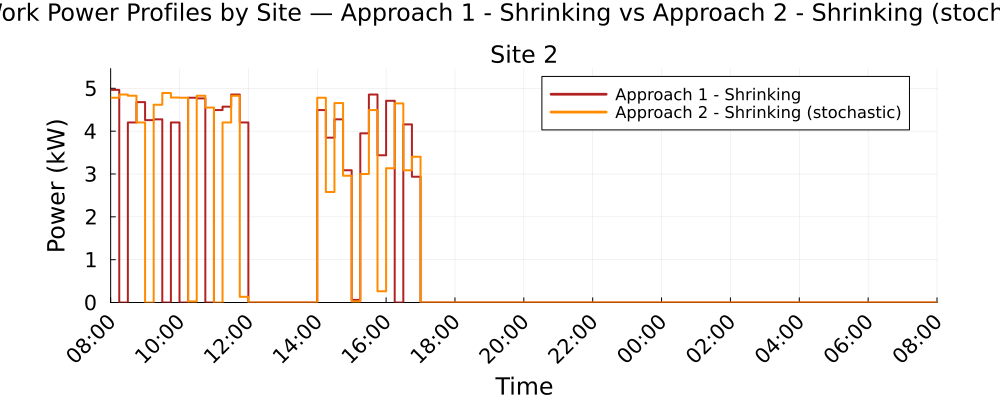

The data file committed next to this chart (first rows):
Time_Period, Clock, Site_2_A1S_kW, Site_2_A2S_kW
1, 08:00, 4.963, 4.781
2, 08:15, 0.0, 4.854
3, 08:30, 4.203, 4.828
4, 08:45, 4.677, 4.203
5, 09:00, 4.258, 0.0
6, 09:15, 4.277, 4.618
7, 09:30, 0.0, 4.891
8, 09:45, 4.203, 4.784
9, 10:00, 0.0, 4.781
10, 10:15, 4.78, 0.0264
11, 10:30, 4.765, 4.828
12, 10:45, 0.0, 4.551
13, 11:00, 4.492, 0.0
14, 11:15, 4.573, 4.203
15, 11:30, 4.854, 4.828
16, 11:45, 4.203, 0.1325
17, 12:00, 0.0, 0.0
18, 12:15, 0.0, 0.0
19, 12:30, 0.0, 0.0
20, 12:45, 0.0, 0.0
21, 13:00, 0.0, 0.0
22, 13:15, 0.0, 0.0
23, 13:30, 0.0, 0.0
24, 13:45, 0.0, 0.0
25, 14:00, 4.492, 4.78
26, 14:15, 3.849, 2.58
27, 14:30, 4.277, 4.656
28, 14:45, 3.087, 2.96
29, 15:00, 0.061, 0.0264
30, 15:15, 3.95, 3
31, 15:30, 4.854, 4.492
32, 15:45, 3.437, 0.2629
33, 16:00, 4.709, 3.134
34, 16:15, 0.0, 4.648
35, 16:30, 4.159, 3.087
36, 16:45, 2.937, 3.403
37, 17:00, 0.0, 0.0
38, 17:15, 0.0, 0.0
39, 17:30, 0.0, 0.0
40, 17:45, 0.0, 0.0
41, 18:00, 0.0, 0.0
42, 18:15, 0.0, 0.0
43, 18:30, 0.0, 0.0
44, 18:45, 0.0, 0.0
45, 19:00, 0.0, 0.0
46, 19:15, 0.0, 0.0
47, 19:30, 0.0, 0.0
48, 19:45, 0.0, 0.0
49, 20:00, 0.0, 0.0
50, 20:15, 0.0, 0.0
51, 20:30, 0.0, 0.0
52, 20:45, 0.0, 0.0
53, 21:00, 0.0, 0.0
54, 21:15, 0.0, 0.0
55, 21:30, 0.0, 0.0
56, 21:45, 0.0, 0.0
57, 22:00, 0.0, 0.0
58, 22:15, 0.0, 0.0
59, 22:30, 0.0, 0.0
60, 22:45, 0.0, 0.0
... 36 more rows
